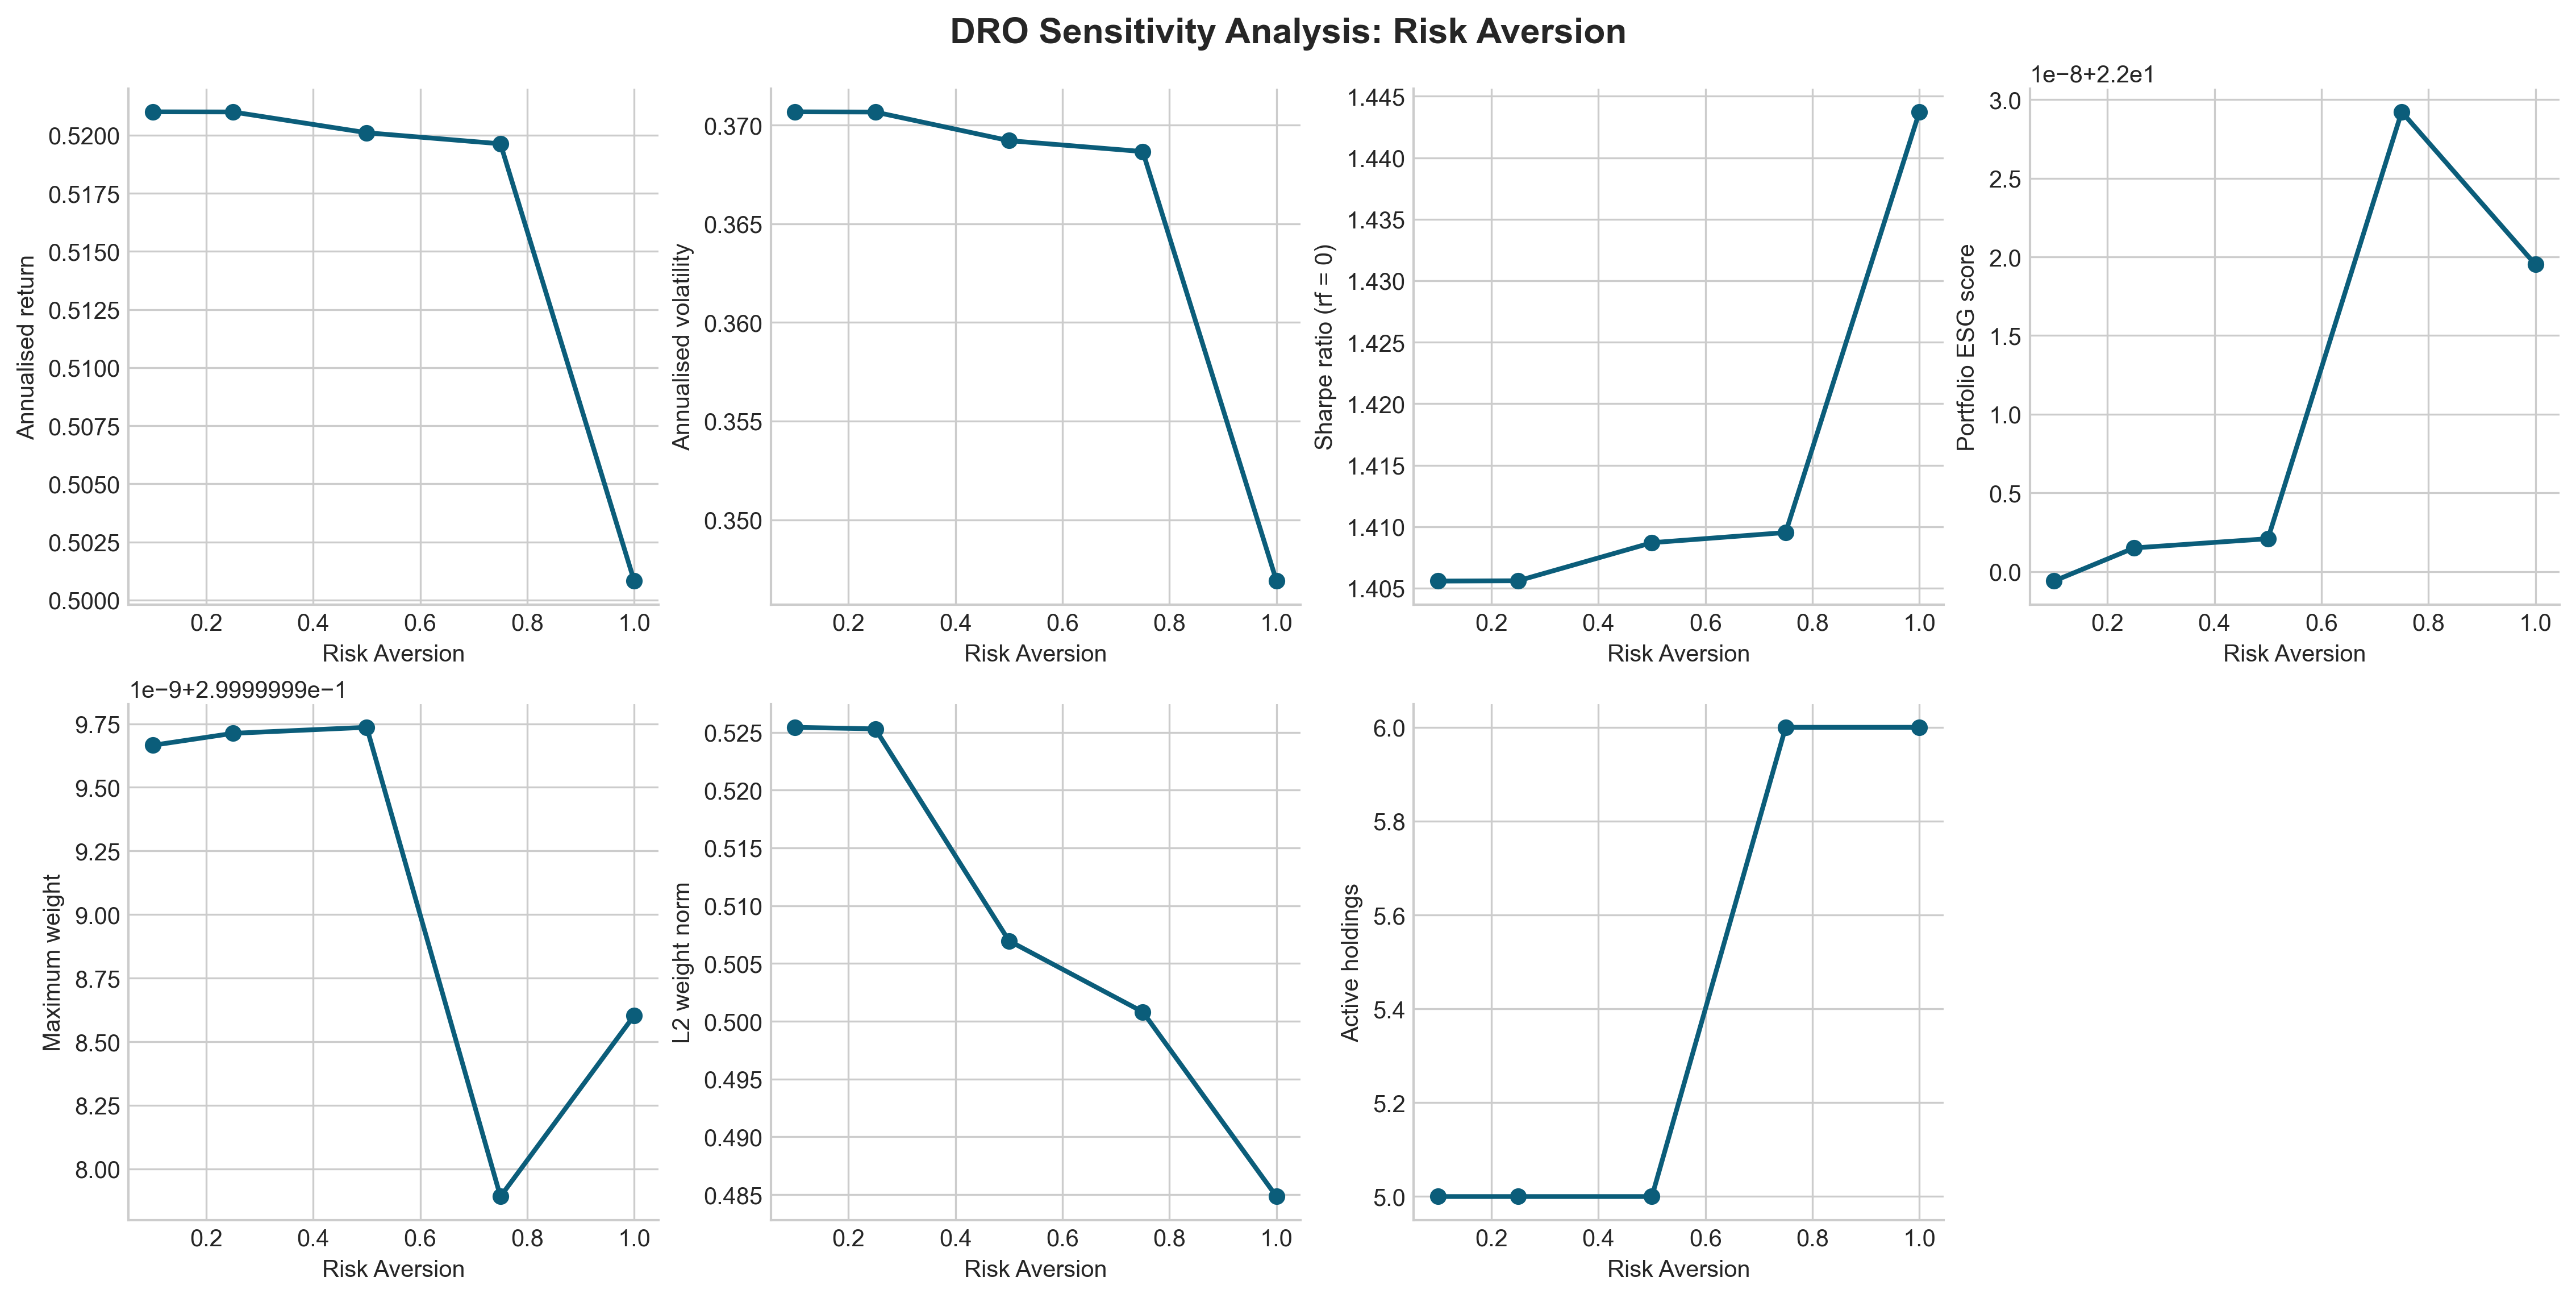

The table this chart was drawn from, first rows:
risk_aversion, annual_return, annual_volatility, sharpe_ratio, portfolio_esg_score, max_weight, l2_weight_norm, active_holdings, cumulative_return, maximum_drawdown
0.1, 0.521, 0.3707, 1.406, 22, 0.3, 0.5254, 5, 9.095, -0.458
0.25, 0.521, 0.3707, 1.406, 22, 0.3, 0.5253, 5, 9.095, -0.458
0.5, 0.5201, 0.3692, 1.409, 22, 0.3, 0.507, 5, 9.077, -0.4537
0.75, 0.5196, 0.3687, 1.41, 22, 0.3, 0.5008, 6, 9.064, -0.4538
1.0, 0.5008, 0.3469, 1.444, 22, 0.3, 0.4848, 6, 8.516, -0.4449
